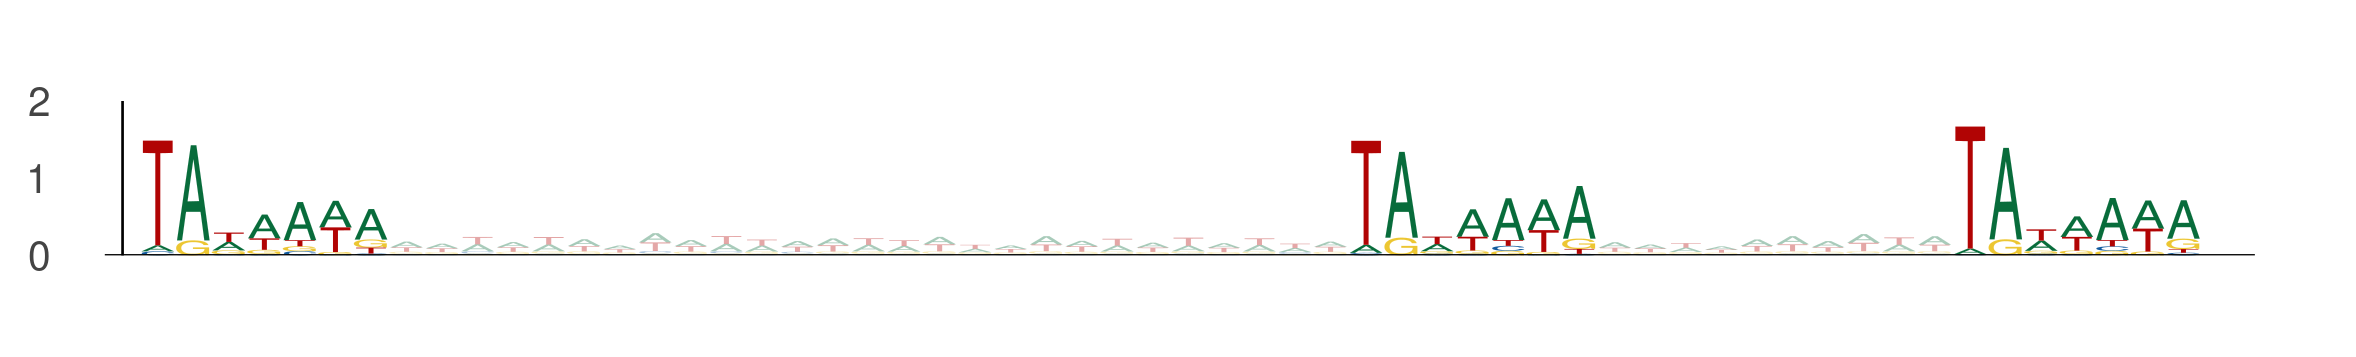

The table this chart was drawn from, first rows:
seq_index, start_position, end_position, is_reversed_complement
2014, 91, 98, 0
2014, 125, 132, 0
2014, 142, 149, 0
6417, 54, 61, 0
6417, 88, 95, 0
6417, 105, 112, 0
4642, 26, 33, 0
4642, 60, 67, 0
4642, 77, 84, 0
8177, 84, 91, 0
8177, 118, 125, 0
8177, 135, 142, 0
4472, 88, 95, 0
4472, 122, 129, 0
4472, 139, 146, 0
8279, 65, 72, 0
8279, 99, 106, 0
8279, 116, 123, 0
13301, 63, 70, 0
13301, 97, 104, 0
13301, 114, 121, 0
1280, 74, 81, 0
1280, 108, 115, 0
1280, 125, 132, 0
8668, 15, 22, 0
8668, 49, 56, 0
8668, 66, 73, 0
336, 5, 12, 0
336, 39, 46, 0
336, 56, 63, 0
11496, 36, 43, 0
11496, 70, 77, 0
11496, 87, 94, 0
848, 61, 68, 0
848, 95, 102, 0
848, 112, 119, 0
13458, 38, 45, 0
13458, 72, 79, 0
13458, 89, 96, 0
13458, 19, 26, 0
13458, 53, 60, 0
13458, 70, 77, 0
8401, 79, 86, 0
8401, 113, 120, 0
8401, 130, 137, 0
1154, 63, 70, 0
1154, 97, 104, 0
1154, 114, 121, 0
2674, 41, 48, 0
2674, 75, 82, 0
2674, 92, 99, 0
8675, 8, 15, 0
8675, 42, 49, 0
8675, 59, 66, 0
6642, 28, 35, 0
6642, 62, 69, 0
6642, 79, 86, 0
13789, 52, 59, 0
13789, 86, 93, 0
13789, 103, 110, 0
... 624 more rows
